Dataset: image-classification-computer-vision (GitHub, luismiguuel/image-classification-computer-vision). Classes: asphalt, belgian blocks, off-road.

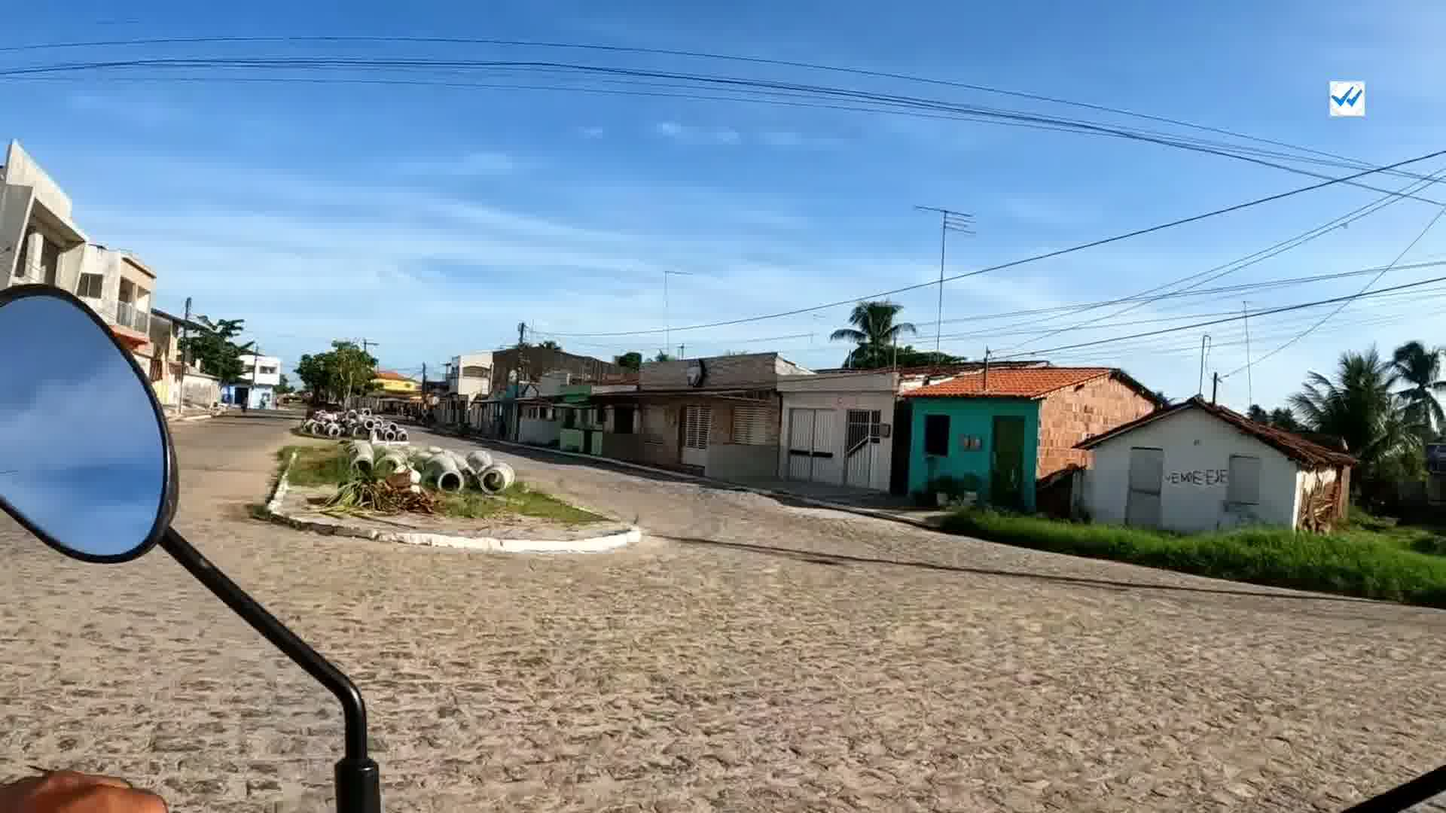
Label: belgian blocks

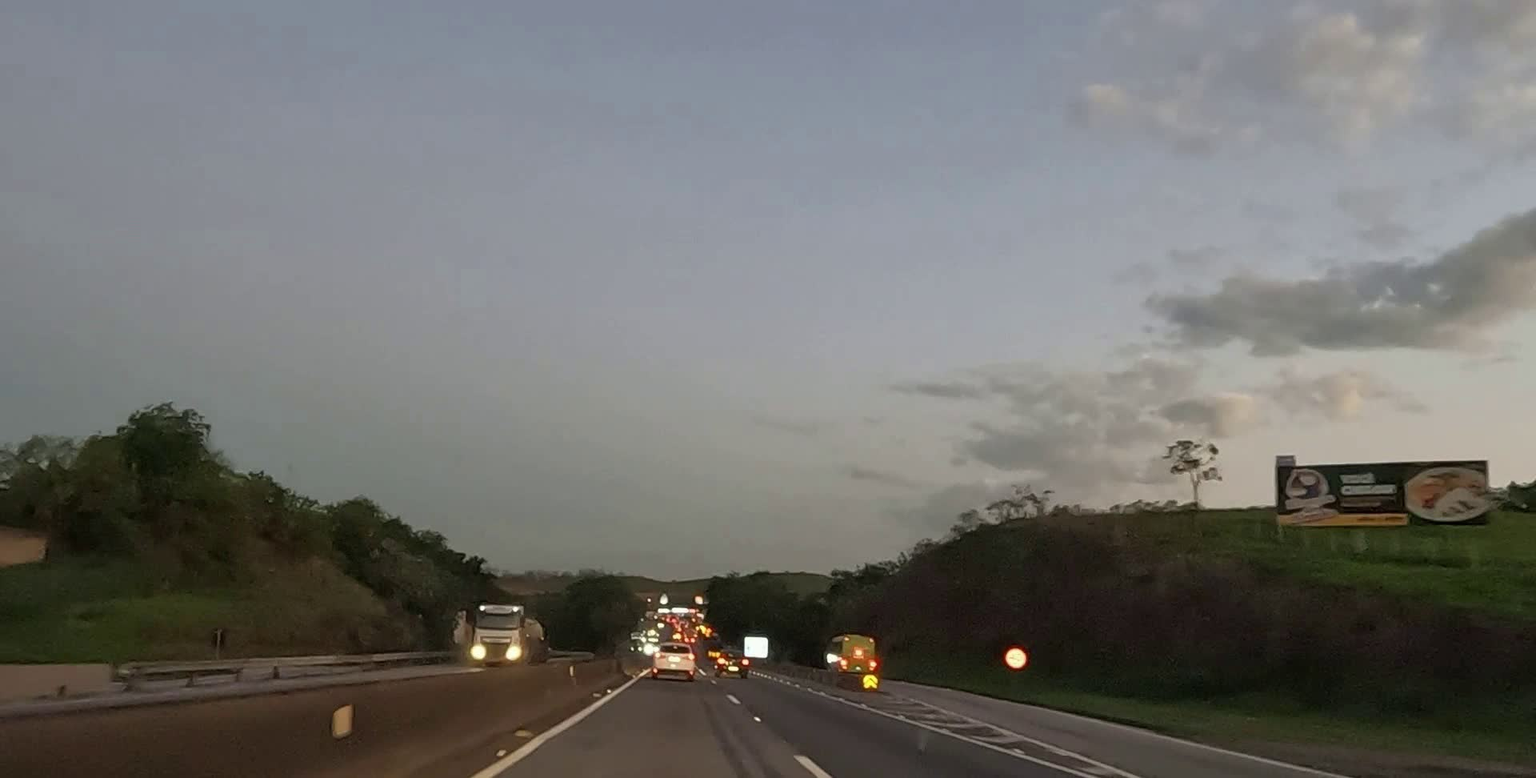
Label: asphalt

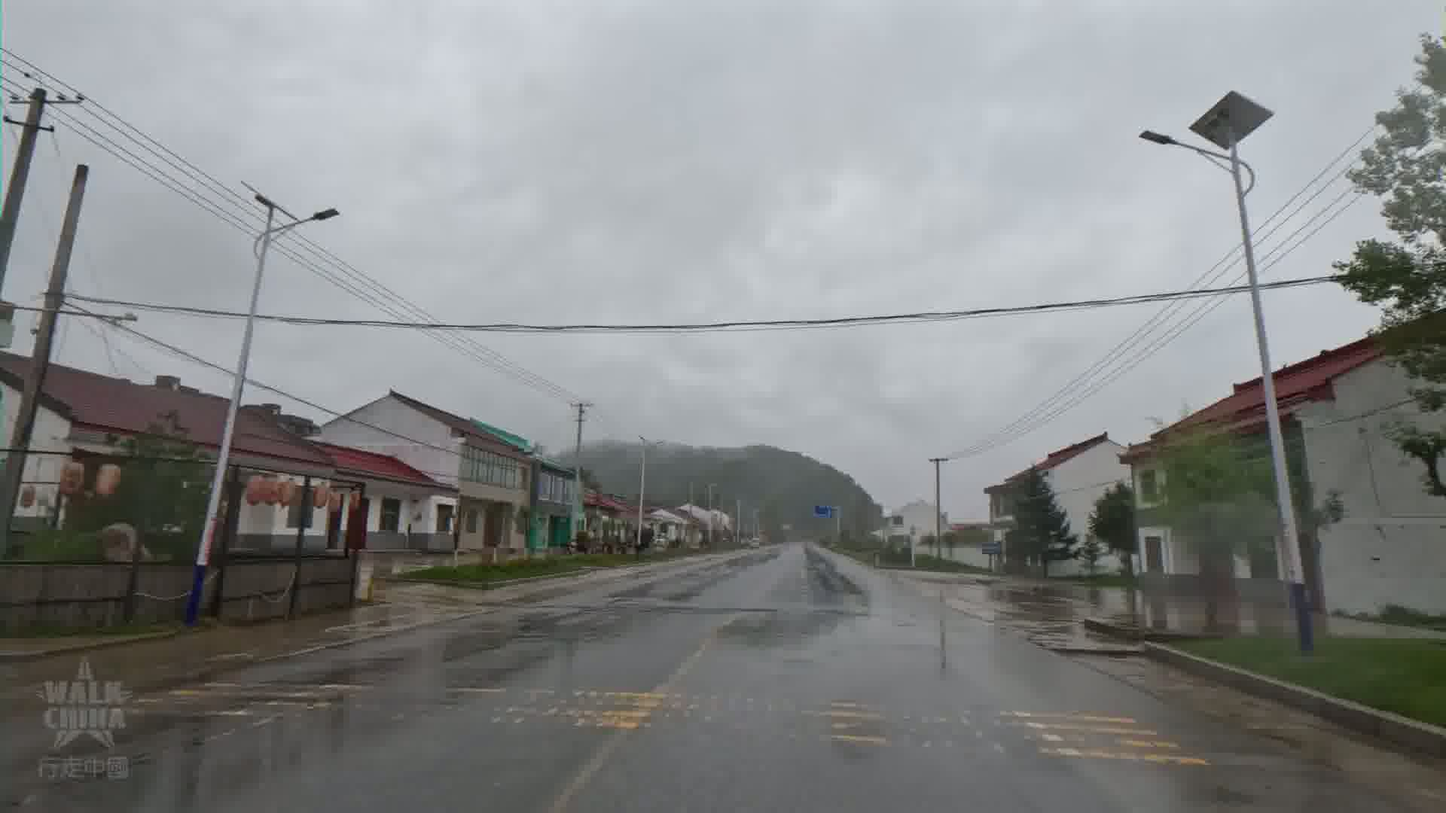
Label: asphalt

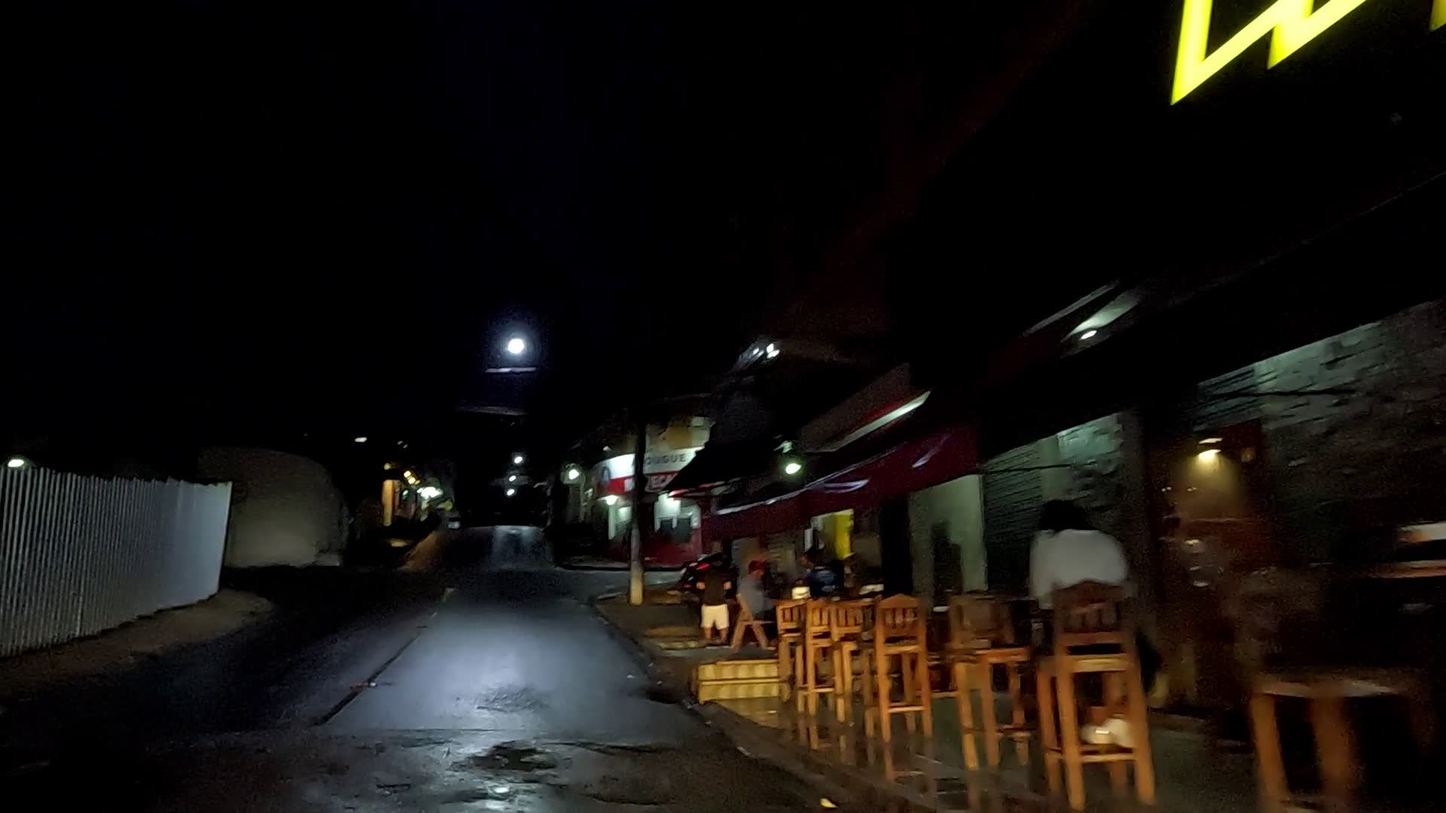
Label: asphalt

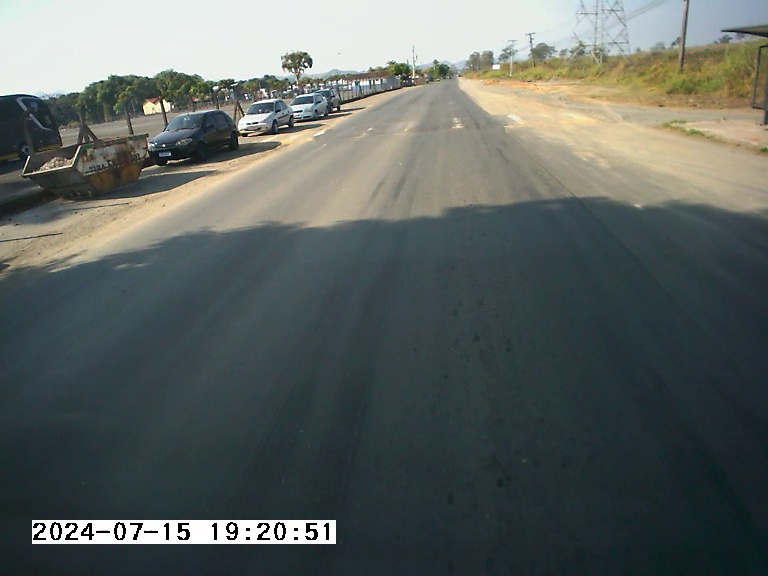
Label: asphalt

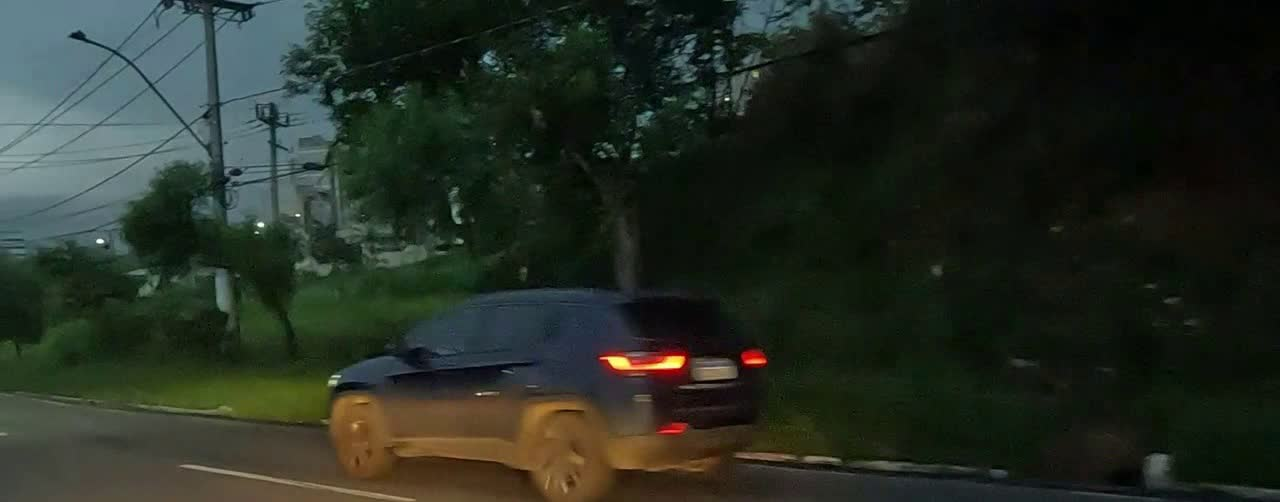
Label: asphalt
